The GitHub repository eerhs/GuitarNeXt contains a labelled image folder "spectrograms" with 10 categories: blues, classical, country, disco, hip-hop, jazz, metal, pop, reggae, rock. Examples follow, each with its label.

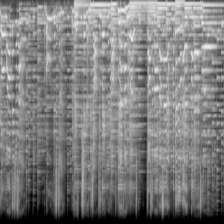
Label: rock

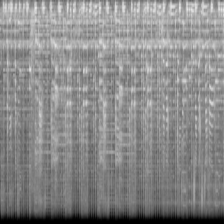
Label: disco

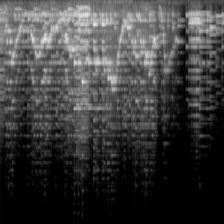
Label: classical

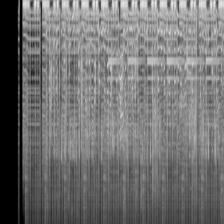
Label: hip-hop

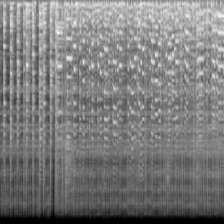
Label: jazz

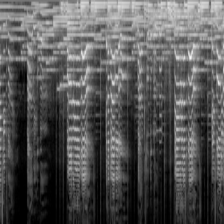
Label: reggae
